14-way image classification set "plantvillage" from GitHub (SnaetWarre/Research_Project_Rust_Semi-Supervised_Learning); label vocabulary: apple apple scab, apple black rot, apple cedar apple rust, cherry including sour healthy, corn (maize) cercospora leaf spot gray leaf spot, corn maize northern leaf blight, grape healthy, peach healthy, pepper bell bacterial spot, potato healthy, raspberry healthy, strawberry healthy, tomato leaf mold, tomato mosaic virus.

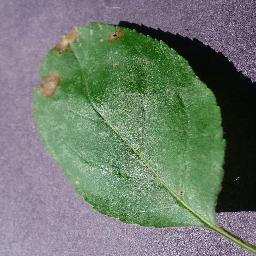
Label: apple black rot

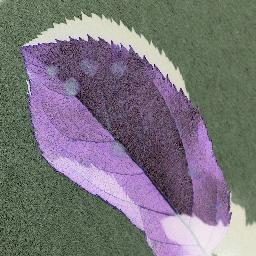
Label: apple apple scab

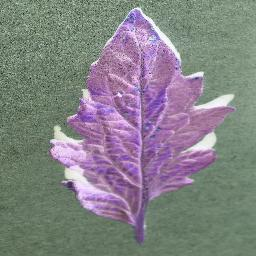
Label: tomato mosaic virus

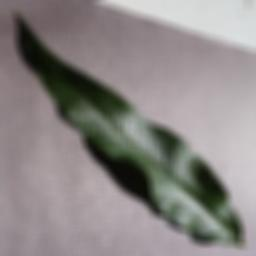
Label: peach healthy

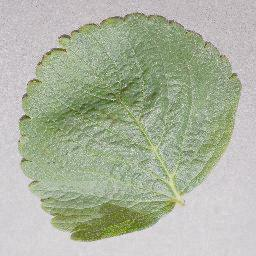
Label: strawberry healthy

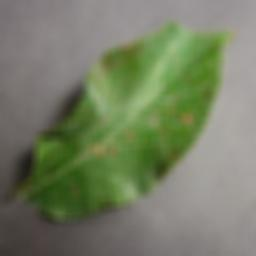
Label: apple cedar apple rust
